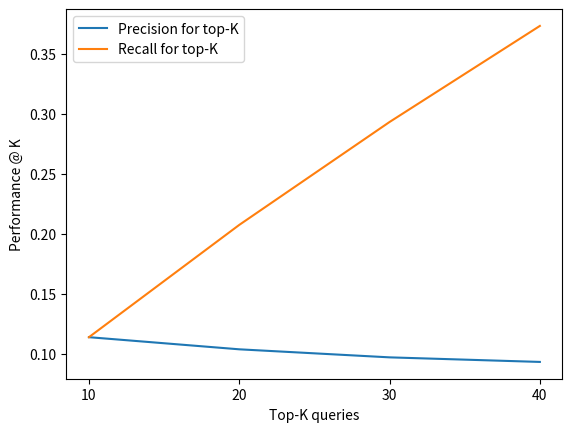

The script that saved this image:
import matplotlib.pyplot as plt


def plot_performance_vs_random_walk_parameters():
    # all number are for portion = 10, and users = 3000

    # number of double steps used used for each individual random walk
    double_steps_per_random_walk = [1, 2, 3, 4]

    # pefrormance with 5 random walks per repo
    prec_with_5_random_walks_per_repo = [0.0758, 0.0828, 0.0853, 0.0897]
    rec_with_5_random_walks_per_repo = [0.2275, 0.2485, 0.2560, 0.2690]

    # pefrormance with 10 random walks per repo
    prec_with_10_random_walks_per_repo = [0.0847, 0.0941, 0.0949, 0.0980]
    rec_with_10_random_walks_per_repo = [0.2540, 0.2822, 0.2848, 0.2940]

    # pefrormance with 20 random walks per repo
    prec_with_20_random_walks_per_repo = [0.0955, 0.0992, 0.1004, 0.1012]
    rec_with_20_random_walks_per_repo = [0.2865, 0.2975, 0.3012, 0.3035]

    # pefrormance with 40 random walks per repo
    prec_with_40_random_walks_per_repo = [0.1034, 0.1034, 0.1058, 0.1078]
    rec_with_40_random_walks_per_repo = [0.3102, 0.3102, 0.3175, 0.3235]

    # plot precision
    fig = plt.figure()
    plt.plot(double_steps_per_random_walk, prec_with_5_random_walks_per_repo)
    plt.plot(double_steps_per_random_walk, prec_with_10_random_walks_per_repo)
    plt.plot(double_steps_per_random_walk, prec_with_20_random_walks_per_repo)
    plt.plot(double_steps_per_random_walk, prec_with_40_random_walks_per_repo)
    plt.xlabel("Double steps per random walk")
    plt.ylabel("Precision @ 30")
    plt.legend(["5 random walks per repo", "10 random walks per repo", "20 random walks per repo", "40 random walks per repo"])
    plt.xticks([1, 2, 3, 4])

    # plot recall
    fig = plt.figure()
    plt.plot(double_steps_per_random_walk, rec_with_5_random_walks_per_repo)
    plt.plot(double_steps_per_random_walk, rec_with_10_random_walks_per_repo)
    plt.plot(double_steps_per_random_walk, rec_with_20_random_walks_per_repo)
    plt.plot(double_steps_per_random_walk, rec_with_40_random_walks_per_repo)
    plt.xlabel("Double steps per random walk")
    plt.ylabel("Recall @ 30")
    plt.legend(["5 random walks per repo", "10 random walks per repo", "20 random walks per repo", "40 random walks per repo"])
    plt.xticks([1, 2, 3, 4])

    plt.show()


def plot_performance_vs_top_k():
    top_k_s = [10, 20, 30, 40]

    precisions = [0.1138, 0.1037, 0.097, 0.0932]
    recalls = [0.1138, 0.2073, 0.2930, 0.3730]

    plt.figure()

    plt.plot(top_k_s, precisions)  # precision
    plt.plot(top_k_s, recalls)  # recall

    plt.xlabel("Top-K queries")
    plt.ylabel("Performance @ K")

    plt.xticks(top_k_s)
    plt.legend(["Precision for top-K", "Recall for top-K"])

    plt.show()


def plot_degree_distribution(G):
    repos, users = nx.bipartite.sets(G)

    repo_degrees = [G.degree(repo_node) for repo_node in repos]
    user_degrees = [G.degree(user_node) for user_node in users]

    # plot degree distribution for repos
    plt.figure()
    plt.hist(repo_degrees)
    plt.xlabel("Repository node degree")
    plt.ylabel("Number of repository nodes")
    plt.yscale("log")
    plt.legend(["Graph size: 250 repos"])

    # plot degree distribution for users
    plt.figure()
    plt.hist(user_degrees)
    plt.xlabel("User node degree")
    plt.ylabel("Numner of user nodes")
    plt.yscale("log")
    plt.legend(["Graph size: 3000 users"])
    
    plt.show()


if __name__ == "__main__":
    # plot_performance_vs_random_walk_parameters()
    plot_performance_vs_top_k()
